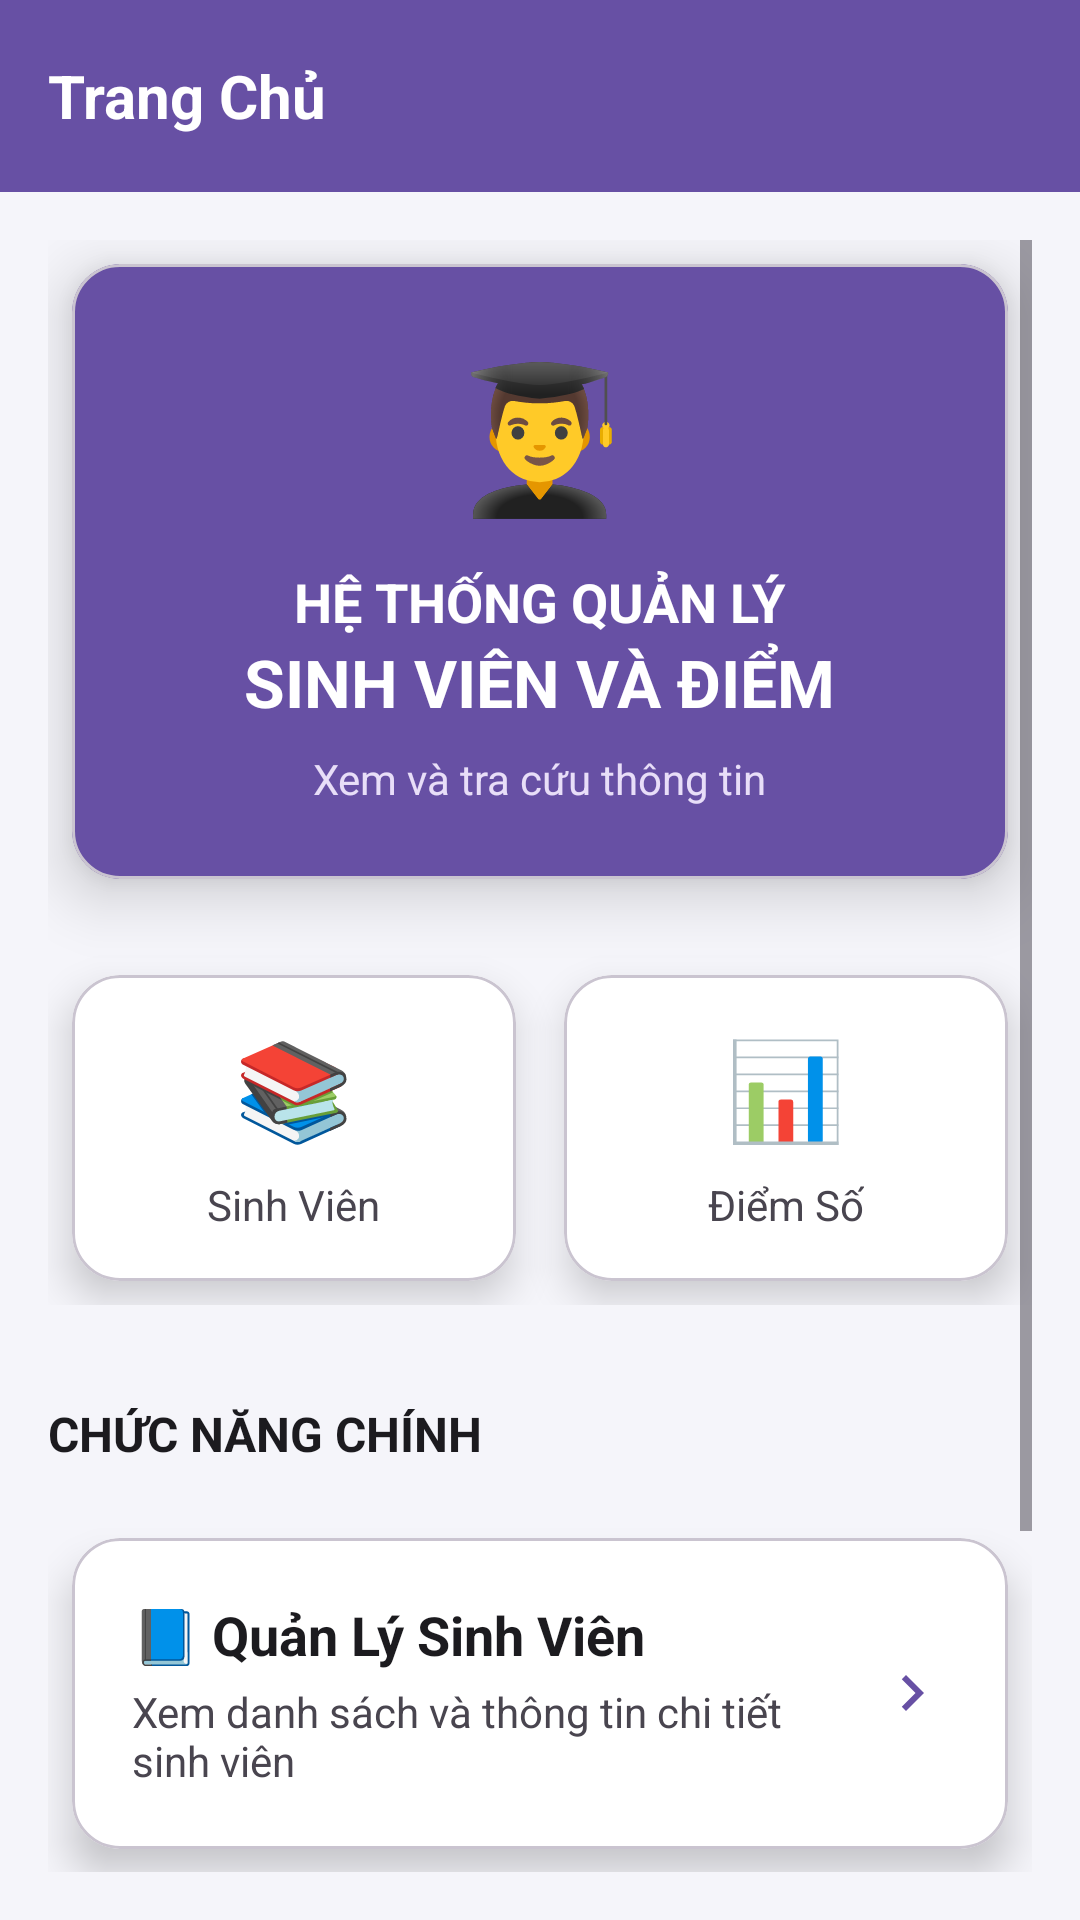

Layout XML and referenced resources for this Android screen:
<!-- AndroidManifest.xml: application theme Theme.AppStudentManagement -->
<!-- res/layout/activity_home.xml -->
<?xml version="1.0" encoding="utf-8"?>
<LinearLayout xmlns:android="http://schemas.android.com/apk/res/android"
    xmlns:app="http://schemas.android.com/apk/res-auto"
    android:layout_width="match_parent"
    android:layout_height="match_parent"
    android:background="@color/background"
    android:orientation="vertical">

    
    <com.google.android.material.appbar.MaterialToolbar
        android:id="@+id/toolbar"
        android:layout_width="match_parent"
        android:layout_height="?attr/actionBarSize"
        android:background="@color/primary"
        app:title="Trang Chủ"
        app:titleTextAppearance="@style/ToolbarTitleBold"
        app:titleTextColor="@android:color/white" />

    
    <ScrollView
        android:layout_width="match_parent"
        android:layout_height="match_parent"
        android:padding="16dp">

        <LinearLayout
            android:layout_width="match_parent"
            android:layout_height="wrap_content"
            android:orientation="vertical">

            
            <com.google.android.material.card.MaterialCardView
                style="@style/MaterialCardElevated"
                android:layout_width="match_parent"
                android:layout_height="wrap_content"
                app:cardBackgroundColor="@color/primary"
                app:cardElevation="12dp">

                <LinearLayout
                    android:layout_width="match_parent"
                    android:layout_height="wrap_content"
                    android:gravity="center"
                    android:orientation="vertical"
                    android:padding="24dp">

                    <TextView
                        android:layout_width="wrap_content"
                        android:layout_height="wrap_content"
                        android:text="👨‍🎓"
                        android:textSize="48sp" />

                    <TextView
                        android:layout_width="wrap_content"
                        android:layout_height="wrap_content"
                        android:layout_marginTop="12dp"
                        android:text="HỆ THỐNG QUẢN LÝ"
                        android:textColor="@android:color/white"
                        android:textSize="18sp"
                        android:textStyle="bold" />

                    <TextView
                        android:layout_width="wrap_content"
                        android:layout_height="wrap_content"
                        android:text="SINH VIÊN VÀ ĐIỂM"
                        android:textColor="@android:color/white"
                        android:textSize="22sp"
                        android:textStyle="bold" />

                    <TextView
                        android:layout_width="wrap_content"
                        android:layout_height="wrap_content"
                        android:layout_marginTop="8dp"
                        android:text="Xem và tra cứu thông tin"
                        android:textColor="#E8DEF8"
                        android:textSize="14sp" />

                </LinearLayout>
            </com.google.android.material.card.MaterialCardView>

            
            <LinearLayout
                android:layout_width="match_parent"
                android:layout_height="wrap_content"
                android:layout_marginTop="16dp"
                android:orientation="horizontal">

                <com.google.android.material.card.MaterialCardView
                    style="@style/MaterialCardElevated"
                    android:layout_width="0dp"
                    android:layout_height="wrap_content"
                    android:layout_weight="1"
                    app:cardBackgroundColor="@color/surface">

                    <LinearLayout
                        android:layout_width="match_parent"
                        android:layout_height="wrap_content"
                        android:gravity="center"
                        android:orientation="vertical"
                        android:padding="16dp">

                        <TextView
                            android:layout_width="wrap_content"
                            android:layout_height="wrap_content"
                            android:text="📚"
                            android:textSize="32sp" />

                        <TextView
                            android:layout_width="wrap_content"
                            android:layout_height="wrap_content"
                            android:layout_marginTop="8dp"
                            android:text="Sinh Viên"
                            android:textColor="@color/text_secondary"
                            android:textSize="14sp" />

                    </LinearLayout>
                </com.google.android.material.card.MaterialCardView>

                <com.google.android.material.card.MaterialCardView
                    style="@style/MaterialCardElevated"
                    android:layout_width="0dp"
                    android:layout_height="wrap_content"
                    android:layout_weight="1"
                    app:cardBackgroundColor="@color/surface">

                    <LinearLayout
                        android:layout_width="match_parent"
                        android:layout_height="wrap_content"
                        android:gravity="center"
                        android:orientation="vertical"
                        android:padding="16dp">

                        <TextView
                            android:layout_width="wrap_content"
                            android:layout_height="wrap_content"
                            android:text="📊"
                            android:textSize="32sp" />

                        <TextView
                            android:layout_width="wrap_content"
                            android:layout_height="wrap_content"
                            android:layout_marginTop="8dp"
                            android:text="Điểm Số"
                            android:textColor="@color/text_secondary"
                            android:textSize="14sp" />

                    </LinearLayout>
                </com.google.android.material.card.MaterialCardView>
            </LinearLayout>

            
            <TextView
                android:layout_width="wrap_content"
                android:layout_height="wrap_content"
                android:layout_marginTop="32dp"
                android:layout_marginBottom="16dp"
                android:text="CHỨC NĂNG CHÍNH"
                android:textColor="@color/text_primary"
                android:textSize="16sp"
                android:textStyle="bold" />

            
            <com.google.android.material.card.MaterialCardView
                android:id="@+id/cardStudent"
                style="@style/MaterialCardElevated"
                android:layout_width="match_parent"
                android:layout_height="wrap_content"
                app:cardBackgroundColor="@color/surface">

                <LinearLayout
                    android:layout_width="match_parent"
                    android:layout_height="wrap_content"
                    android:gravity="center_vertical"
                    android:orientation="horizontal"
                    android:padding="20dp">

                    <LinearLayout
                        android:layout_width="0dp"
                        android:layout_height="wrap_content"
                        android:layout_marginEnd="16dp"
                        android:layout_weight="1"
                        android:orientation="vertical">

                        <TextView
                            android:layout_width="wrap_content"
                            android:layout_height="wrap_content"
                            android:text="📘 Quản Lý Sinh Viên"
                            android:textColor="@color/text_primary"
                            android:textSize="18sp"
                            android:textStyle="bold" />

                        <TextView
                            android:layout_width="wrap_content"
                            android:layout_height="wrap_content"
                            android:layout_marginTop="4dp"
                            android:text="Xem danh sách và thông tin chi tiết sinh viên"
                            android:textColor="@color/text_secondary"
                            android:textSize="14sp" />

                    </LinearLayout>

                    <ImageView
                        android:layout_width="24dp"
                        android:layout_height="24dp"
                        android:src="@drawable/ic_arrow_right"
                        app:tint="@color/primary" />

                </LinearLayout>
            </com.google.android.material.card.MaterialCardView>

            
            <com.google.android.material.card.MaterialCardView
                android:id="@+id/cardScore"
                style="@style/MaterialCardElevated"
                android:layout_width="match_parent"
                android:layout_height="wrap_content"
                app:cardBackgroundColor="@color/surface">

                <LinearLayout
                    android:layout_width="match_parent"
                    android:layout_height="wrap_content"
                    android:gravity="center_vertical"
                    android:orientation="horizontal"
                    android:padding="20dp">

                    <LinearLayout
                        android:layout_width="0dp"
                        android:layout_height="wrap_content"
                        android:layout_marginEnd="16dp"
                        android:layout_weight="1"
                        android:orientation="vertical">

                        <TextView
                            android:layout_width="wrap_content"
                            android:layout_height="wrap_content"
                            android:text="📊 Quản Lý Điểm"
                            android:textColor="@color/text_primary"
                            android:textSize="18sp"
                            android:textStyle="bold" />

                        <TextView
                            android:layout_width="wrap_content"
                            android:layout_height="wrap_content"
                            android:layout_marginTop="4dp"
                            android:text="Xem và tra cứu điểm theo sinh viên"
                            android:textColor="@color/text_secondary"
                            android:textSize="14sp" />

                    </LinearLayout>

                    <ImageView
                        android:layout_width="24dp"
                        android:layout_height="24dp"
                        android:src="@drawable/ic_arrow_right"
                        app:tint="@color/primary" />

                </LinearLayout>
            </com.google.android.material.card.MaterialCardView>

            
            <TextView
                android:layout_width="match_parent"
                android:layout_height="wrap_content"
                android:layout_marginTop="32dp"
                android:layout_marginBottom="16dp"
                android:gravity="center"
                android:text="Phiên bản 1.0.0"
                android:textColor="@color/text_hint"
                android:textSize="12sp" />

        </LinearLayout>
    </ScrollView>

</LinearLayout>
<!-- resources referenced by this layout -->
<resources>
  <color name="background">#F5F5FA</color>
  <color name="primary">#6750A4</color>
  <color name="surface">#FFFFFF</color>
  <color name="text_hint">#79747E</color>
  <color name="text_primary">#1C1B1F</color>
  <color name="text_secondary">#49454F</color>
  <!-- drawable ic_arrow_right (drawable) -->
  <?xml version="1.0" encoding="utf-8"?>
  <vector xmlns:android="http://schemas.android.com/apk/res/android"
      android:width="24dp"
      android:height="24dp"
      android:viewportWidth="24"
      android:viewportHeight="24"
      android:tint="?attr/colorPrimary">
      <path
          android:fillColor="@android:color/white"
          android:pathData="M8.59,16.59L13.17,12 8.59,7.41 10,6l6,6 -6,6z"/>
  </vector>
  <style name="MaterialCardElevated">
          <item name="cardCornerRadius">16dp</item>
          <item name="cardElevation">8dp</item>
          <item name="android:layout_margin">8dp</item>
      </style>
  <style name="ToolbarTitleBold" parent="TextAppearance.Material3.TitleLarge">
          <item name="android:textStyle">bold</item>
          <item name="android:textSize">20sp</item>
      </style>
  <style name="Theme.AppStudentManagement" parent="Theme.Material3.DayNight.NoActionBar">
  
          
          <item name="colorPrimary">#1976D2</item>
          <item name="colorSecondary">#03DAC5</item>
  
          
          <item name="android:statusBarColor">#1976D2</item>
      </style>
</resources>
